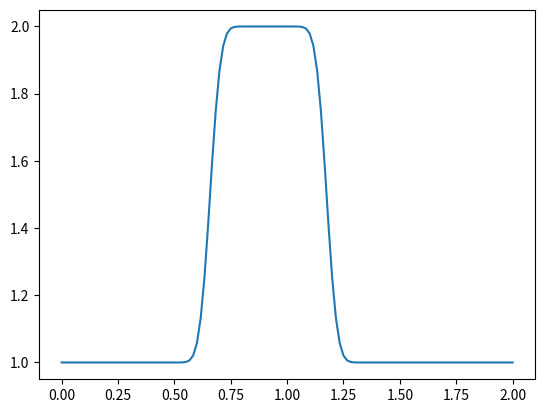

This figure's Python source:
import numpy as np
import matplotlib.pyplot as plt

def linearconv(nx):
    dx = 2 / (nx - 1)
    nt = 20
    dt = .025
    c = 1
    sigma = .5

    dt = sigma * dx

    u = np.ones(nx)
    u[int(.5/dx):int(1/dx + 1)] = 2

    un = np.ones(nx)

    for n in range(nt):
        un = u.copy()
        for i in range(1,nx):
            u[i] = un[i] - c * (dt/dx) * (un[i] - un[i-1])

    plt.plot(np.linspace(0,2,nx), u)
    plt.show()


def linearconv_constant_dt(nx):
    dx = 2 / (nx - 1)
    nt = 20
    dt = .025
    c = 1

    u = np.ones(nx)
    u[int(.5/dx):int(1/dx + 1)] = 2

    un = np.ones(nx)

    for n in range(nt):
        un = u.copy()
        for i in range(1,nx):
            u[i] = un[i] - c * (dt/dx) * (un[i] - un[i-1])

    plt.plot(np.linspace(0,2,nx), u)
    plt.show()

# linearconv(41)
# linearconv(61)
# linearconv(71)
# linearconv(85)
# linearconv(101)
linearconv(121)